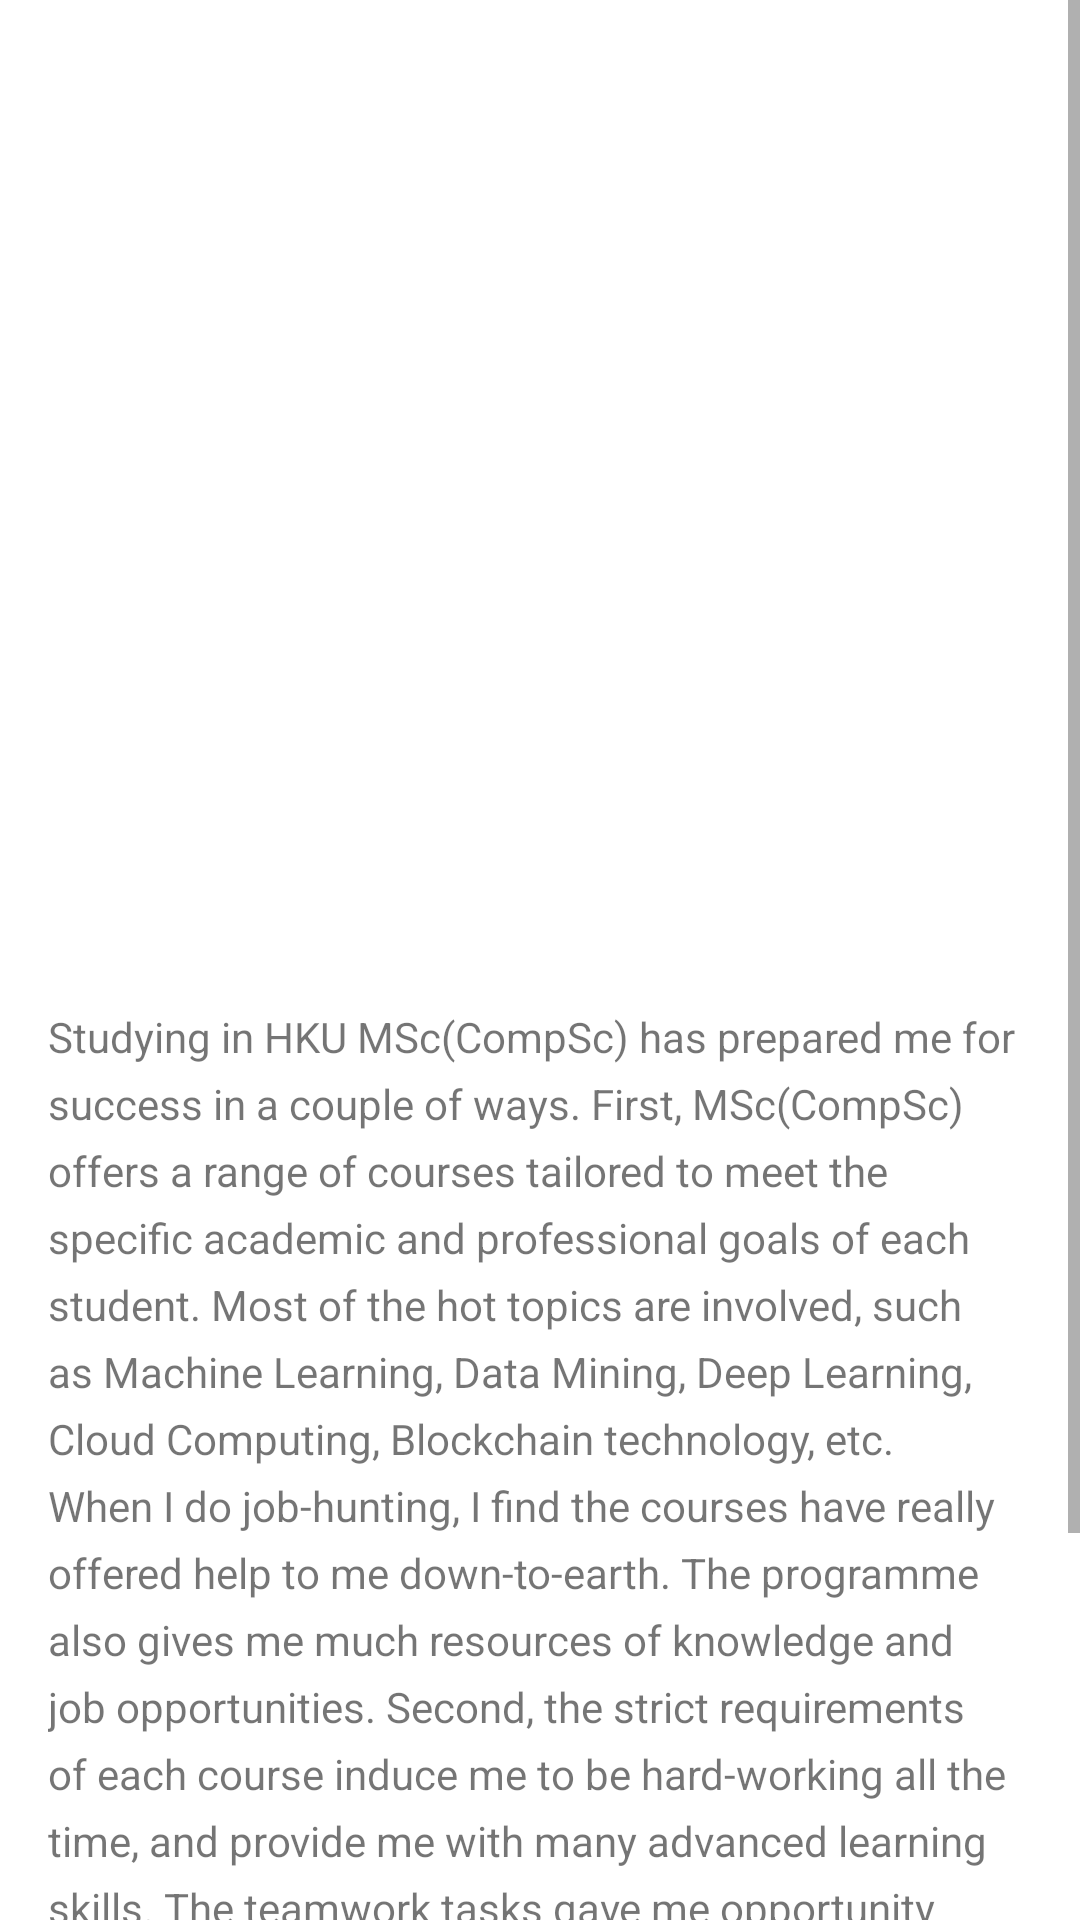

Write the Android layout XML for this screen, with the resource values it uses.
<!-- AndroidManifest.xml: application theme AppTheme -->
<!-- res/layout/admission_stuindivi_cuiyitong.xml -->
<?xml version="1.0" encoding="utf-8"?>
<ScrollView
    xmlns:android="http://schemas.android.com/apk/res/android"
    android:layout_width="match_parent"
    android:layout_height="match_parent"
    android:background="#ffffff">

    <LinearLayout
        android:layout_width="match_parent"
        android:layout_height="match_parent"
        android:orientation="vertical">
        <ImageView
            android:layout_margin="10dp"
            android:id="@+id/cuiyitong"
            android:layout_width="match_parent"
            android:layout_height="296dp"
            android:src="@drawable/cuiyitong"
            android:transitionName="Cuiyitong" />

        <TextView
            android:layout_width="wrap_content"
            android:layout_height="match_parent"
            android:layout_marginLeft="16dp"
            android:layout_marginRight="16dp"
            android:layout_marginTop="20dp"
            android:lineSpacingExtra="6dp"
            android:text="@string/admission_cuiyitongwords"/>
    </LinearLayout>

</ScrollView>
<!-- resources referenced by this layout -->
<resources>
  <string name="admission_cuiyitongwords">Studying in HKU MSc(CompSc) has prepared me for success in a couple of ways.  First, MSc(CompSc) offers a range of courses tailored to meet the specific academic and professional goals of each student.  Most of the hot topics are involved, such as Machine Learning, Data Mining, Deep Learning, Cloud Computing, Blockchain technology, etc.  When I do job-hunting, I find the courses have really offered help to me down-to-earth.  The programme also gives me much resources of knowledge and job opportunities.  Second, the strict requirements of each course induce me to be hard-working all the time, and provide me with many advanced learning skills.  The teamwork tasks gave me opportunity to know more about my classmates, who are down-to-earth and humble.\n\nCountless sleepless nights in HKU MSc(CompSc)  made me a better person.  It was an incredible experience that I don't think I could have anywhere else.</string>
  <style name="AppTheme" parent="Base.Theme.AppCompat.Light.DarkActionBar">
          
          <item name="colorPrimary">@color/colorPrimary</item>
          <item name="colorPrimaryDark">@color/colorPrimaryDark</item>
          <item name="colorAccent">@color/colorAccent</item>
      </style>
  <color name="colorPrimary">#3F51B5</color>
  <color name="colorPrimaryDark">#303F9F</color>
  <color name="colorAccent">#3F51B5</color>
</resources>
